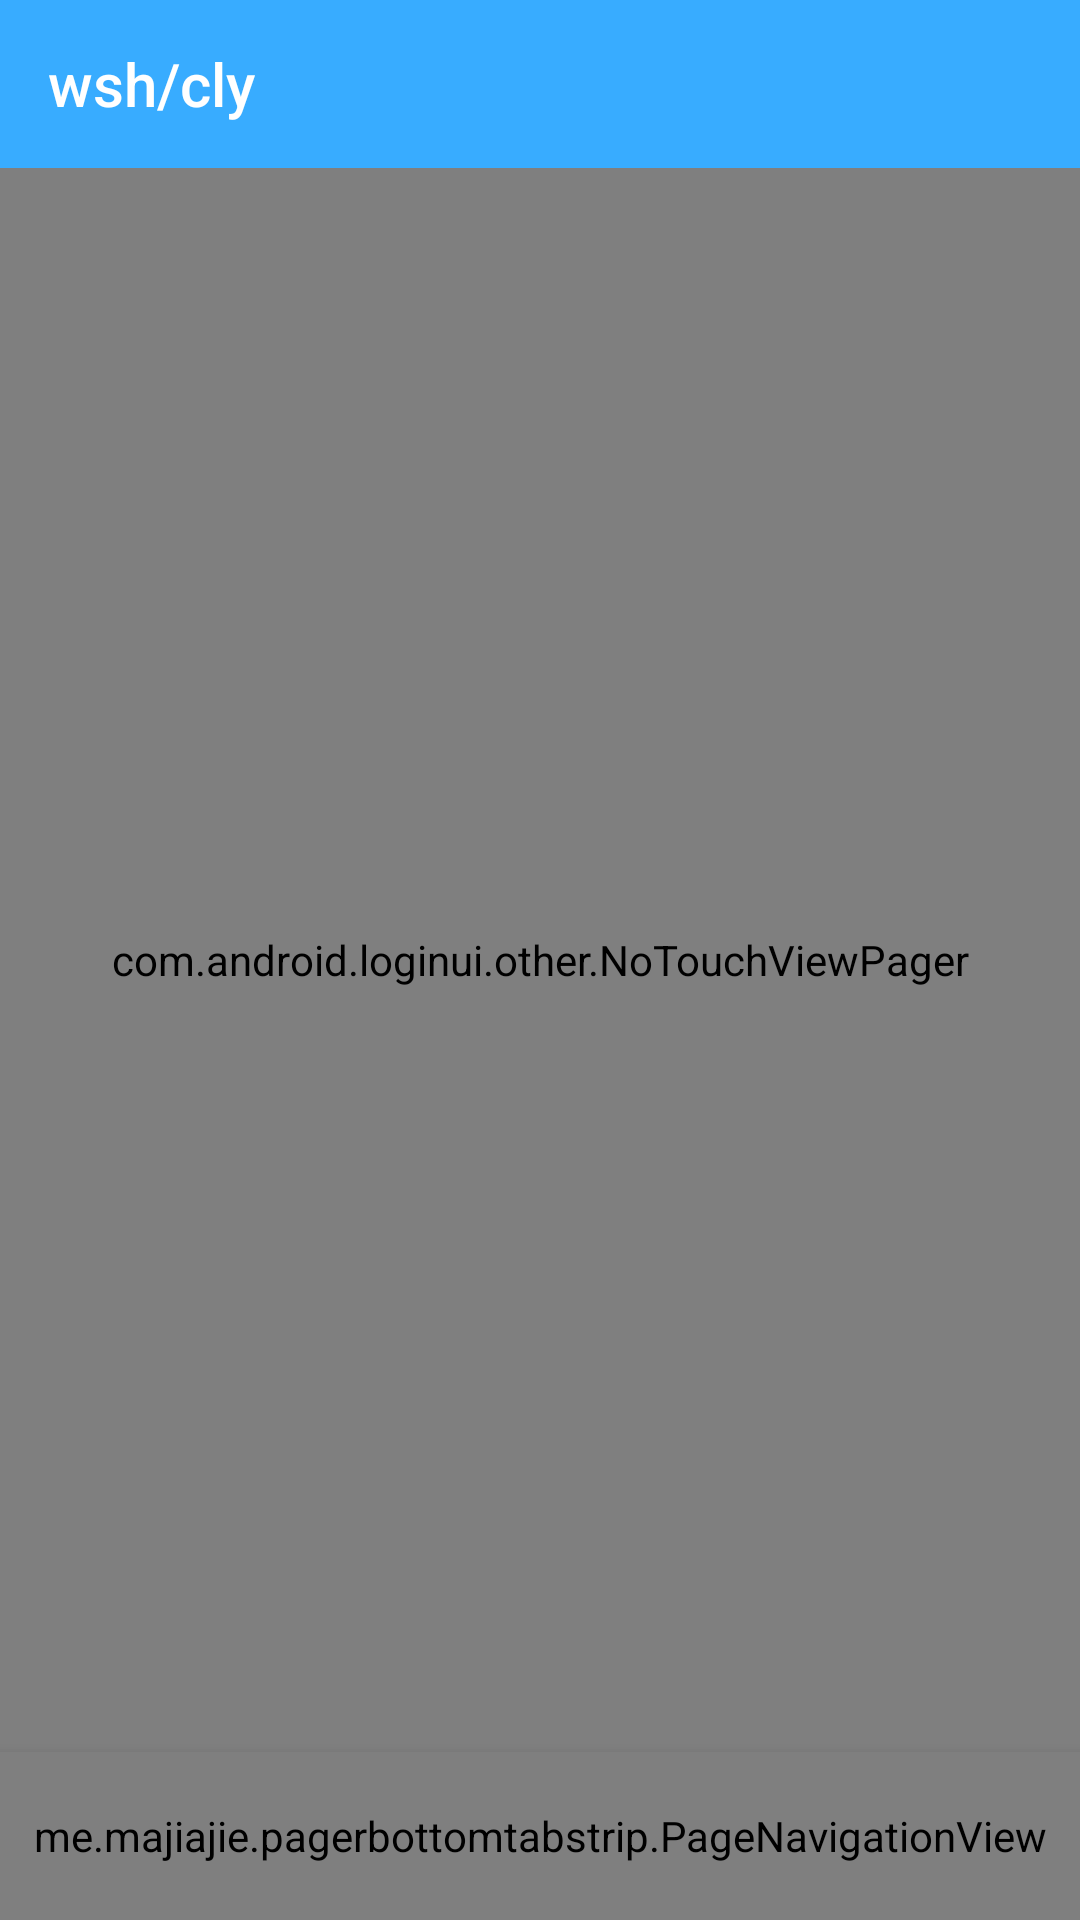

Android layout source for this screen:
<!-- AndroidManifest.xml: application theme AppTheme -->
<!-- res/layout/activity_content4.xml -->
<?xml version="1.0" encoding="utf-8"?>
<androidx.constraintlayout.widget.ConstraintLayout
    xmlns:android="http://schemas.android.com/apk/res/android"
    xmlns:app="http://schemas.android.com/apk/res-auto"
    xmlns:tools="http://schemas.android.com/tools"
    android:layout_width="match_parent"
    android:layout_height="match_parent"
    android:background="@color/colorAccent">

    
    <View
        android:id="@+id/view_statusbar"
        android:layout_width="match_parent"
        android:layout_height="20dp"
        android:background="@color/colorPrimary"
        android:orientation="horizontal"
        app:layout_constraintTop_toTopOf="parent"/>

























    <RelativeLayout
        android:id="@+id/activity_material_design"
        android:layout_width="match_parent"
        android:layout_height="match_parent">

        








        
        <androidx.appcompat.widget.Toolbar
            android:id="@+id/toolbar"
            android:layout_width="match_parent"
            android:layout_height="?actionBarSize"
            android:background="@color/colorPrimary"
            app:layout_constraintTop_toBottomOf="@+id/view_statusbar"
            app:subtitleTextColor="@android:color/white"
            app:theme="@style/ThemeOverlay.AppCompat.Dark.ActionBar"
            app:title="wsh/cly"
            app:titleTextColor="@android:color/white"
            tools:ignore="NotSibling">
        </androidx.appcompat.widget.Toolbar>

        <com.android.loginui.other.NoTouchViewPager
            android:id="@+id/viewPager"
            android:layout_width="match_parent"
            android:layout_height="match_parent"
            android:layout_above="@+id/tab"
            android:layout_below="@id/toolbar"/>

        <me.majiajie.pagerbottomtabstrip.PageNavigationView
            android:id="@+id/tab"
            android:layout_width="match_parent"
            android:layout_height="56dp"
            android:layout_alignParentBottom="true"
            android:background="@drawable/tab_background"
            android:elevation="8dp" />
    </RelativeLayout>
</androidx.constraintlayout.widget.ConstraintLayout>
<!-- resources referenced by this layout -->
<resources>
  <color name="colorAccent">#e6e6e6</color>
  <color name="colorGray">#55888888</color>
  <color name="colorPrimary">#38ACFF</color>
  <style name="AppTheme" parent="Theme.AppCompat.Light.NoActionBar">
          
          <item name="colorPrimary">@color/colorPrimary</item>
          <item name="colorPrimaryDark">@color/colorPrimaryDark</item>
          <item name="colorAccent">@color/colorAccent</item>
      </style>
  <color name="colorPrimaryDark">#38ACFF</color>
</resources>
